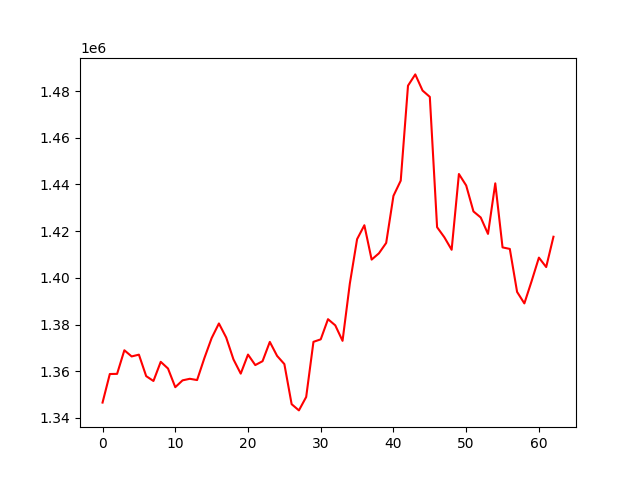

Data behind this chart, as committed beside it:
, 0
0, 1346597
1, 1358829
2, 1358891
3, 1369000
4, 1366356
5, 1367117
6, 1357925
7, 1355843
8, 1364049
9, 1361183
10, 1353185
11, 1356113
12, 1356786
13, 1356242
14, 1365620
15, 1374207
16, 1380477
17, 1374467
18, 1365104
19, 1358993
20, 1367156
21, 1362657
22, 1364318
23, 1372582
24, 1366588
25, 1363083
26, 1345917
27, 1343250
28, 1348999
29, 1372609
30, 1373673
31, 1382305
32, 1379669
33, 1373035
34, 1397507
35, 1416567
36, 1422533
37, 1407817
38, 1410501
39, 1414958
40, 1435120
41, 1441626
42, 1482288
43, 1487118
44, 1480206
45, 1477493
46, 1421694
47, 1417370
48, 1412029
49, 1444467
50, 1439555
51, 1428443
52, 1425851
53, 1418829
54, 1440471
55, 1413047
56, 1412391
57, 1393979
58, 1389064
59, 1398627
... 3 more rows
